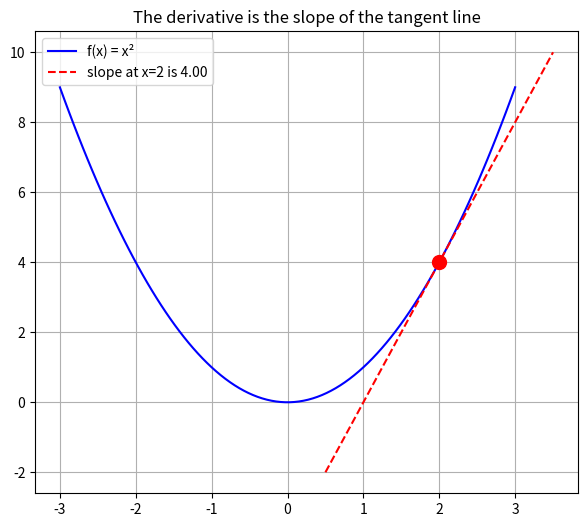

Write the Python code that produced this figure.
import numpy as np
import matplotlib.pyplot as plt

# The function we'll explore
def f(x):
    return x**2

# Numerical derivative: slope using a tiny step h
def numerical_derivative(f, x, h=1e-5):
    return (f(x + h) - f(x)) / h

# Test at a few points
print("f(x) = x^2")
print(f"{'x':>4} | {'f(x)':>6} | {'derivative':>10} | {'expected (2x)':>13}")
print("-" * 45)
for x in [-2, -1, 0, 1, 2, 3]:
    d = numerical_derivative(f, x)
    print(f"{x:>4} | {f(x):>6} | {d:>10.5f} | {2*x:>13}")

# Plot the curve, and the slope at one specific point
x_vals = np.linspace(-3, 3, 100)
y_vals = f(x_vals)

x_point = 2
y_point = f(x_point)
slope = numerical_derivative(f, x_point)

# Tangent line: passes through (x_point, y_point) with the slope above
tangent_x = np.linspace(x_point - 1.5, x_point + 1.5, 50)
tangent_y = slope * (tangent_x - x_point) + y_point

fig, ax = plt.subplots(figsize=(7, 6))
ax.plot(x_vals, y_vals, 'b-', label='f(x) = x²')
ax.plot(tangent_x, tangent_y, 'r--', label=f'slope at x={x_point} is {slope:.2f}')
ax.plot(x_point, y_point, 'ro', markersize=10)
ax.grid(True)
ax.legend()
ax.set_title('The derivative is the slope of the tangent line')
plt.savefig('derivative.png', dpi=100, bbox_inches='tight')
plt.show()
print("\nSaved derivative.png")
